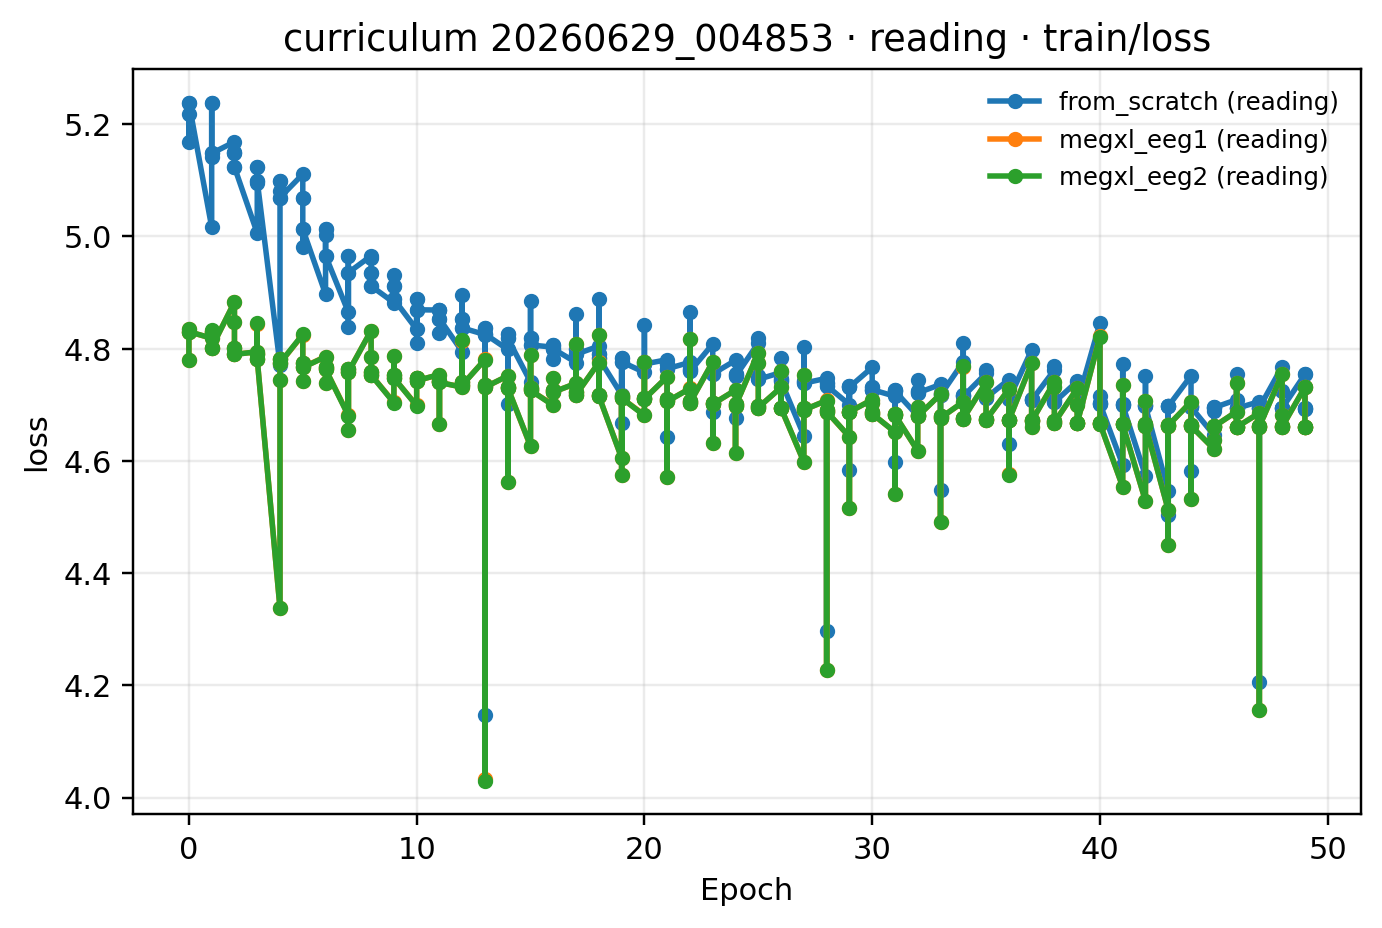

The table this chart was drawn from, first rows:
epoch, from_scratch (reading), megxl_eeg1 (reading), megxl_eeg2 (reading)
0, 5.238, 4.83, 4.83
1, 5.148, 4.802, 4.802
2, 5.123, 4.79, 4.79
3, 5.099, 4.781, 4.781
4, 5.069, 4.774, 4.774
5, 5.013, 4.767, 4.767
6, 4.966, 4.763, 4.763
7, 4.936, 4.758, 4.758
8, 4.912, 4.753, 4.753
9, 4.888, 4.748, 4.748
10, 4.869, 4.743, 4.743
11, 4.853, 4.74, 4.74
12, 4.837, 4.735, 4.735
13, 4.826, 4.731, 4.731
14, 4.818, 4.73, 4.73
15, 4.807, 4.726, 4.726
16, 4.8, 4.723, 4.723
17, 4.79, 4.718, 4.718
18, 4.783, 4.716, 4.716
19, 4.777, 4.712, 4.712
20, 4.773, 4.711, 4.711
21, 4.764, 4.706, 4.706
22, 4.76, 4.704, 4.704
23, 4.755, 4.701, 4.701
24, 4.751, 4.699, 4.699
25, 4.745, 4.695, 4.695
26, 4.742, 4.694, 4.694
27, 4.739, 4.691, 4.691
28, 4.734, 4.688, 4.688
29, 4.732, 4.687, 4.687
30, 4.727, 4.684, 4.684
31, 4.724, 4.682, 4.682
32, 4.721, 4.68, 4.68
33, 4.717, 4.677, 4.677
34, 4.715, 4.676, 4.676
35, 4.712, 4.673, 4.673
36, 4.71, 4.672, 4.672
37, 4.708, 4.671, 4.671
38, 4.705, 4.668, 4.668
39, 4.703, 4.667, 4.667
40, 4.702, 4.667, 4.667
41, 4.7, 4.665, 4.665
42, 4.697, 4.663, 4.663
43, 4.697, 4.663, 4.663
44, 4.696, 4.662, 4.662
45, 4.695, 4.661, 4.661
46, 4.694, 4.66, 4.66
47, 4.695, 4.662, 4.662
48, 4.694, 4.661, 4.661
49, 4.693, 4.66, 4.66
